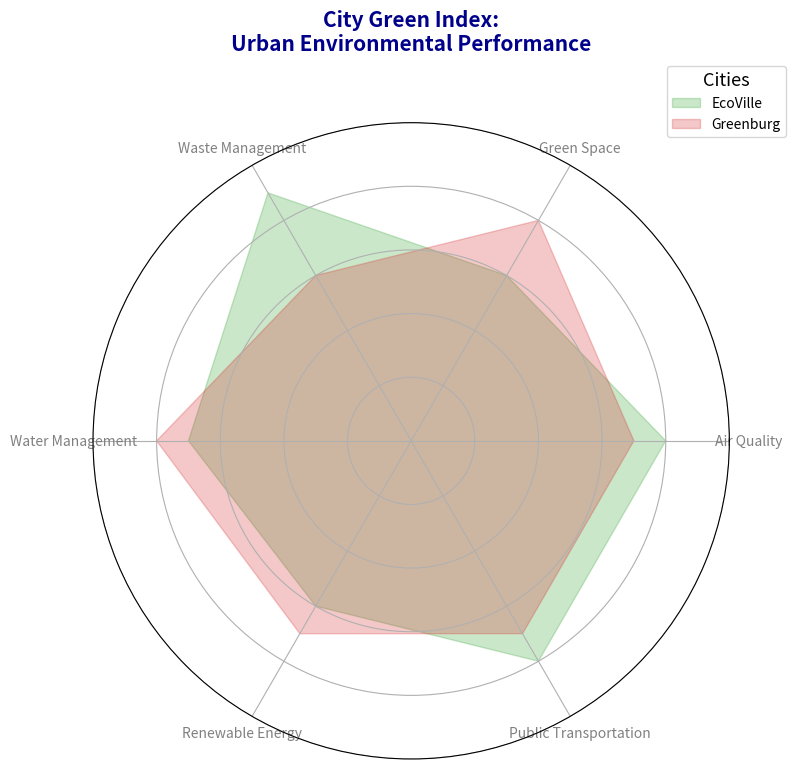

Source code (Python):
import matplotlib.pyplot as plt
import numpy as np

def create_radar_chart(categories, data, title):
    num_vars = len(categories)
    angles = np.linspace(0, 2 * np.pi, num_vars, endpoint=False).tolist()
    angles += angles[:1]
    fig, ax = plt.subplots(figsize=(8, 8), subplot_kw=dict(polar=True))

    new_colors = ['#2ca02c', '#d62728']  # New set of colors

    for city_data, color, city_label in zip(data, new_colors, ['EcoVille', 'Greenburg']):
        values = city_data + city_data[:1]
        ax.fill(angles, values, color=color, alpha=0.25, label=city_label)

    ax.set_xticks(angles[:-1])
    ax.set_xticklabels(categories, fontsize=10, color='gray')
    plt.title(title, size=15, color='darkblue', y=1.1, weight='bold', multialignment='center')
    plt.legend(loc='upper right', bbox_to_anchor=(1.1, 1.1), fontsize=10, title='Cities', title_fontsize='13')
    ax.set_ylim(0, 10)
    ax.set_yticklabels([])
    plt.tight_layout()
    plt.show()

categories = ['Air Quality', 'Green Space', 'Waste Management', 
              'Water Management', 'Renewable Energy', 'Public Transportation']
data = [
    [8, 6, 9, 7, 6, 8],   
    [7, 8, 6, 8, 7, 7]    
]

create_radar_chart(categories, data, 
                   'City Green Index:\nUrban Environmental Performance')
